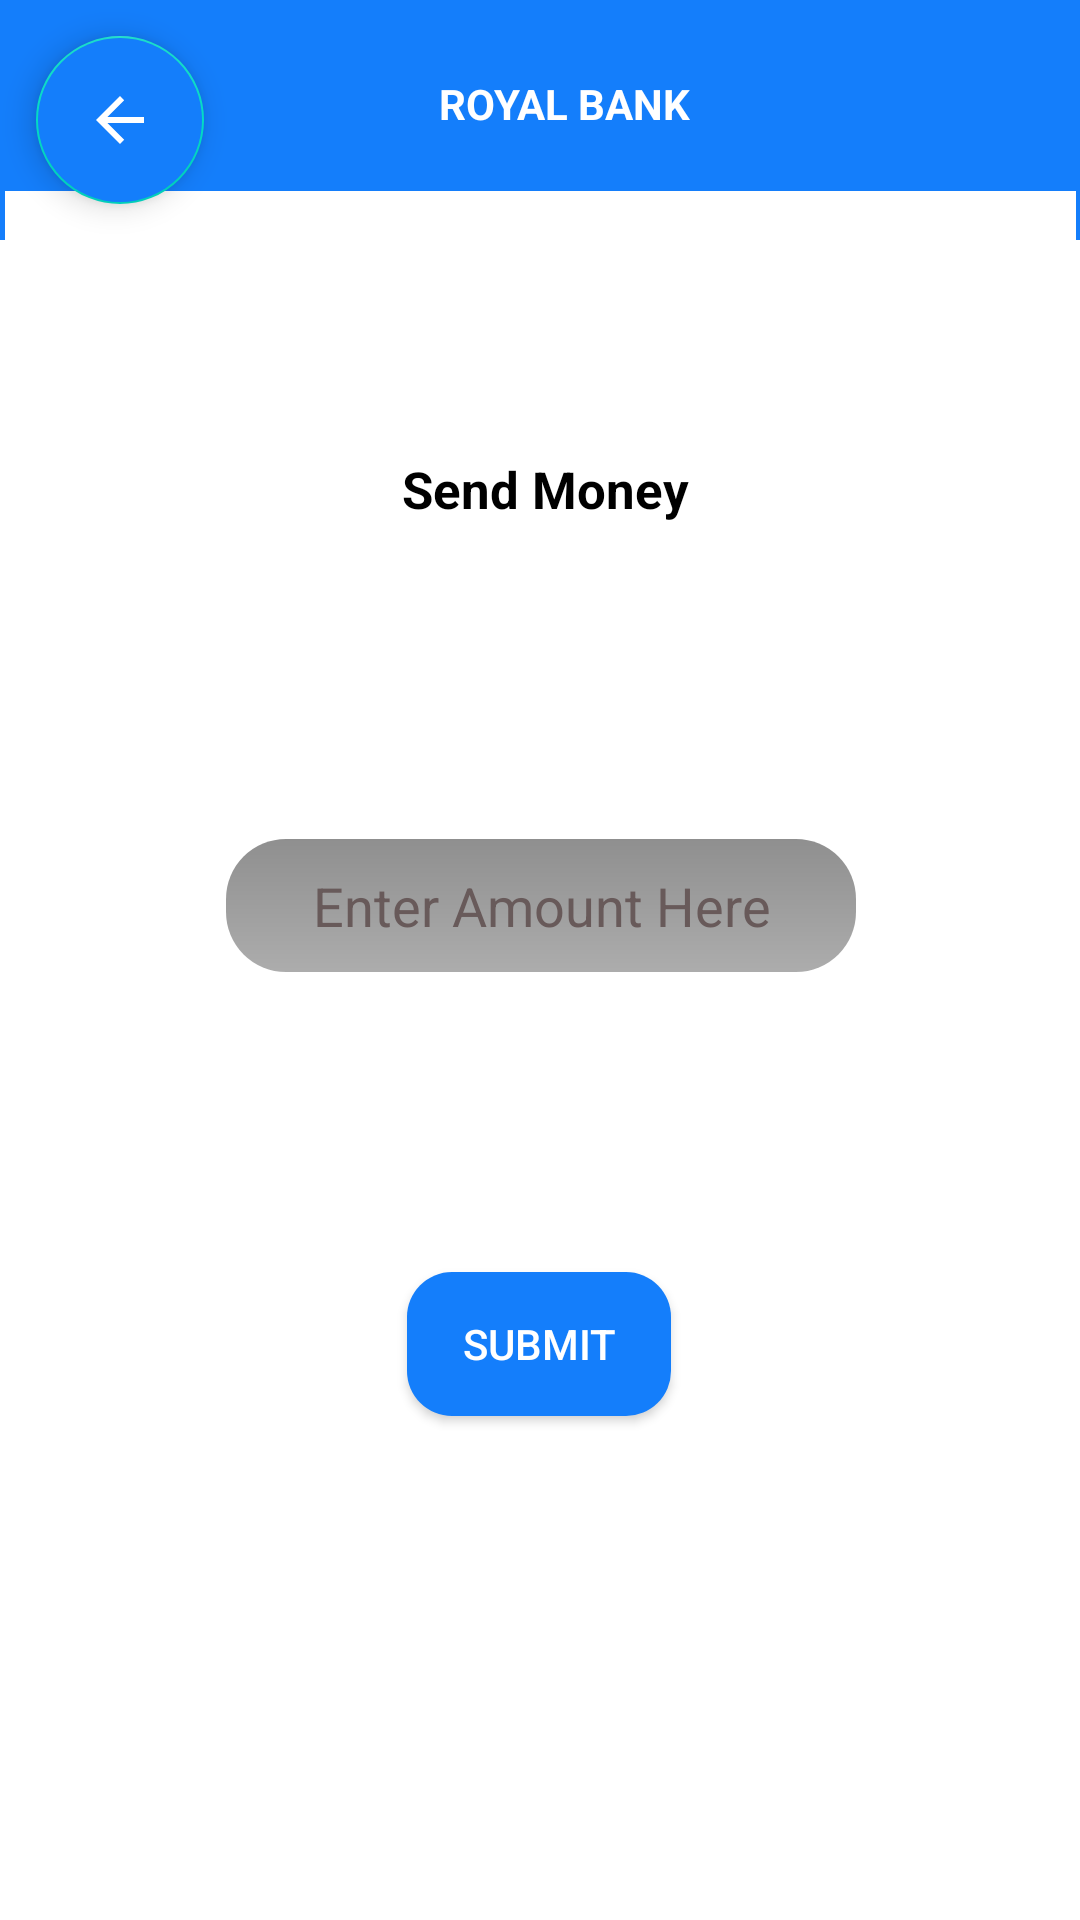

Write the Android layout XML for this screen, with the resource values it uses.
<!-- AndroidManifest.xml: application theme Theme.MyNewAtm -->
<!-- res/layout/activity_send_money.xml -->
<?xml version="1.0" encoding="utf-8"?>
<androidx.constraintlayout.widget.ConstraintLayout xmlns:android="http://schemas.android.com/apk/res/android"
    xmlns:app="http://schemas.android.com/apk/res-auto"
    xmlns:tools="http://schemas.android.com/tools"
    android:layout_width="match_parent"
    android:background="@color/white"
    android:layout_height="match_parent"
    tools:context=".SendMoney">

    <View
        android:id="@+id/view2"
        android:layout_width="match_parent"
        android:layout_height="80dp"
        android:background="@drawable/top_for_dashboard"
        app:layout_constraintTop_toTopOf="parent"
        app:layout_constraintStart_toStartOf="parent"
        app:layout_constraintEnd_toEndOf="parent"/>

    <TextView
        android:id="@+id/textView8"
        style="@style/mainText"
        android:layout_width="wrap_content"
        android:layout_height="wrap_content"
        android:layout_marginTop="25dp"
        android:text="@string/royalBank"
        android:textColor="@color/white"
        app:layout_constraintEnd_toEndOf="@+id/view2"
        app:layout_constraintHorizontal_bias="0.508"
        app:layout_constraintStart_toStartOf="@+id/backInSend"
        app:layout_constraintTop_toTopOf="@+id/view2" />

    <com.google.android.material.floatingactionbutton.FloatingActionButton
        android:id="@+id/backInSend"
        android:layout_width="wrap_content"
        android:layout_height="wrap_content"
        android:layout_margin="12dp"
        android:backgroundTint="@color/lightBlue"
        android:clickable="true"
        android:soundEffectsEnabled="false"
        app:layout_constraintStart_toStartOf="@+id/view2"
        app:layout_constraintTop_toTopOf="parent"
        app:srcCompat="?attr/homeAsUpIndicator"
        tools:ignore="ContentDescription"
        app:tint="@color/white"
        />

    <View
        android:id="@+id/view6"
        android:layout_width="357dp"
        android:layout_height="593dp"
        android:background="@color/white"
        app:layout_constraintBottom_toBottomOf="parent"
        app:layout_constraintEnd_toEndOf="parent"
        app:layout_constraintStart_toStartOf="parent"
        app:layout_constraintTop_toBottomOf="@+id/view2" />

    <EditText
        android:id="@+id/enterAmountInSendMoney"
        android:layout_width="wrap_content"
        android:layout_height="wrap_content"
        android:layout_marginTop="216dp"
        android:ems="10"
        android:background="@drawable/linearbg"
        style="@style/enteramountSendMoney"
        android:hint="@string/enterAmount"
        android:inputType="number"
        app:layout_constraintEnd_toEndOf="@+id/view6"
        app:layout_constraintStart_toStartOf="@+id/view6"
        app:layout_constraintTop_toTopOf="@+id/view6" />

    <android.widget.Button
        android:id="@+id/buttonInSend"
        android:layout_width="wrap_content"
        android:layout_height="wrap_content"
        android:layout_marginStart="131dp"
        android:layout_marginTop="100dp"
        android:layout_marginEnd="132dp"
        android:background="@drawable/buttonbg"
        style="@style/submit"
        android:text="@string/submit"
        app:layout_constraintEnd_toEndOf="@+id/view6"
        app:layout_constraintStart_toStartOf="@+id/view6"
        app:layout_constraintTop_toBottomOf="@+id/enterAmountInSendMoney" />

    <TextView
        android:id="@+id/textView9"
        android:layout_width="wrap_content"
        android:layout_height="wrap_content"
        android:layout_marginStart="151dp"
        android:layout_marginTop="88dp"
        android:layout_marginEnd="148dp"
        android:text="@string/sendMoney"
        style="@style/SendMoneytxt"
        app:layout_constraintEnd_toEndOf="@+id/view6"
        app:layout_constraintStart_toStartOf="@+id/view6"
        app:layout_constraintTop_toTopOf="@+id/view6" />

</androidx.constraintlayout.widget.ConstraintLayout>
<!-- resources referenced by this layout -->
<resources>
  <color name="lightBlue">#147EFB</color>
  <color name="white">#FFFFFFFF</color>
  <!-- drawable buttonbg (drawable) -->
  <?xml version="1.0" encoding="utf-8"?>
  <shape xmlns:android="http://schemas.android.com/apk/res/android">
  <solid android:color="#147EFB"/>
  <corners android:radius="15dp"/>
  </shape>
  <!-- drawable linearbg (drawable) -->
  <?xml version="1.0" encoding="utf-8"?>
  <shape xmlns:android="http://schemas.android.com/apk/res/android">
      <gradient android:startColor="#70000000" android:endColor="#70434343" android:angle="30"/>
      <corners android:radius="20dp"/>
      <stroke android:color="#64b3f4"/>
  </shape>
  <!-- drawable top_for_dashboard (drawable) -->
  <?xml version="1.0" encoding="utf-8"?>
  <shape xmlns:android="http://schemas.android.com/apk/res/android">
      <solid android:color="#147EFB"/>
  </shape>
  <string name="enterAmount">Enter Amount Here</string>
  <string name="royalBank">ROYAL BANK</string>
  <string name="sendMoney">Send Money</string>
  <string name="submit">Submit</string>
  <style name="SendMoneytxt">
          <item name="android:textSize">17sp</item>
          <item name="android:textAlignment">center</item>
          <item name="android:textStyle">bold</item>
          <item name="android:textColor">@color/black</item>
          <item name="fontFamily">@font/cherry_cream_soda</item>
      </style>
  <style name="enteramountSendMoney">
          <item name="android:textColor">@color/black</item>
          <item name="android:textColorHint">#685A5A</item>
          <item name="android:textAlignment">center</item>
          <item name="android:padding">10dp</item>
      </style>
  <style name="mainText">
          <item name="android:textAlignment">center</item>
          <item name="android:textStyle">bold</item>
          <item name="android:textColor">@color/black</item>
          <item name="fontFamily">@font/cherry_cream_soda</item>
      </style>
  <style name="submit">
          <item name="android:textAlignment">center</item>
          <item name="android:layout_gravity">center</item>
          <item name="android:textColor">@color/white</item>
          <item name="android:textSize">14sp</item>
          <item name="android:padding">10dp</item>
      </style>
  <style name="Theme.MyNewAtm" parent="Theme.MaterialComponents.Light.NoActionBar">
          
          <item name="colorPrimary">@color/purple_500</item>
          <item name="colorPrimaryVariant">@color/purple_700</item>
          <item name="colorOnPrimary">@color/black</item>
          
          <item name="colorSecondary">@color/teal_200</item>
          <item name="colorSecondaryVariant">@color/teal_700</item>
          <item name="colorOnSecondary">@color/black</item>
          
          <item name="android:statusBarColor">?attr/colorPrimaryVariant</item>
          
      </style>
  <color name="black">#FF000000</color>
  <color name="purple_500">#FF6200EE</color>
  <color name="purple_700">#FF3700B3</color>
  <color name="teal_200">#FF03DAC5</color>
  <color name="teal_700">#FF018786</color>
</resources>
